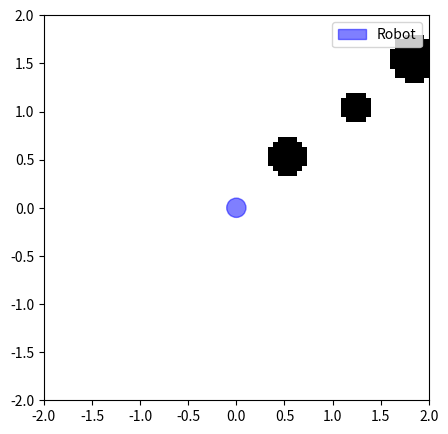

Reproduce this figure in Python.
import numpy as np
import matplotlib.pyplot as plt

class LandmarkOccupancyGrid:
    def __init__(self, low=(0, 0), high=(2, 2), res=0.05) -> None:
        self.map_area = [low, high]    #a rectangular area    
        self.map_size = np.array([high[0]-low[0], high[1]-low[1]])
        self.resolution = res

        self.n_grids = [ int(s//res) for s in self.map_size]

        self.grid = np.zeros((self.n_grids[0], self.n_grids[1]), dtype=np.uint8)

        self.extent = [self.map_area[0][0], self.map_area[1][0], self.map_area[0][1], self.map_area[1][1]]

    def in_collision(self, indices):
        """
        find if the position is occupied or not. return if the queried pos is outside the map
        """
        for i, ind in enumerate(indices):
            if ind < 0 or ind >= self.n_grids[i]:
                return 1
        
        return self.grid[indices[0], indices[1]] 
    
    def robot_collision(self, pos, r_robot):
        """
        Checks if a robot with radius r_robot at position (x, y) collides with an obstacle
        """
        indices = [int((pos[i] - self.map_area[0][i]) // self.resolution) for i in range(2)]

        cell_radius = int(np.ceil(r_robot / self.resolution))

        for dx in range(-cell_radius, cell_radius + 1):
            for dy in range(-cell_radius, cell_radius + 1):
                neighbor_indices = [indices[0] + dx, indices[1] + dy]
                
                if self.in_collision(neighbor_indices):
                    return 1  
        
        return 0  


    def add_landmarks(self, landmarks):
        """
        Fill the grid with landmarks.
        Each landmark is given as (x, y, r) where
        - (x, y) is the center in world coordinates
        - r is the landmark's radius
        """
        for i in range(self.n_grids[0]):
            for j in range(self.n_grids[1]):
                centroid = np.array([
                    self.map_area[0][0] + self.resolution * (i + 0.5),
                    self.map_area[0][1] + self.resolution * (j + 0.5)
                ])
                
                for (x, y, r) in landmarks:
                    if np.linalg.norm(centroid - np.array([x, y])) <= r:
                        self.grid[i, j] = 1
                        break  


    
    def draw_map(self, robot_radius=0.25):
        plt.imshow(self.grid.T, cmap="Greys", origin='lower', vmin=0, vmax=1, extent=self.extent, interpolation='none')
        if robot_radius is not None:
            circle = plt.Circle((0,0), robot_radius, color='blue', alpha=0.5, label='Robot')
            plt.gca().add_patch(circle)
        plt.legend()

if __name__ == '__main__':
    grid_map = LandmarkOccupancyGrid(low=(-2,-2), high=(2,2), res=0.05)
    landmarks = [
        (0.5, 0.5, 0.2),
        (1.2, 1.0, 0.15),
        (1.8, 1.5, 0.25)
    ]
    grid_map.add_landmarks(landmarks)

    robot_radius = 0.1

    plt.figure(figsize=(5,5))
    grid_map.draw_map( robot_radius=robot_radius)
    plt.show()

